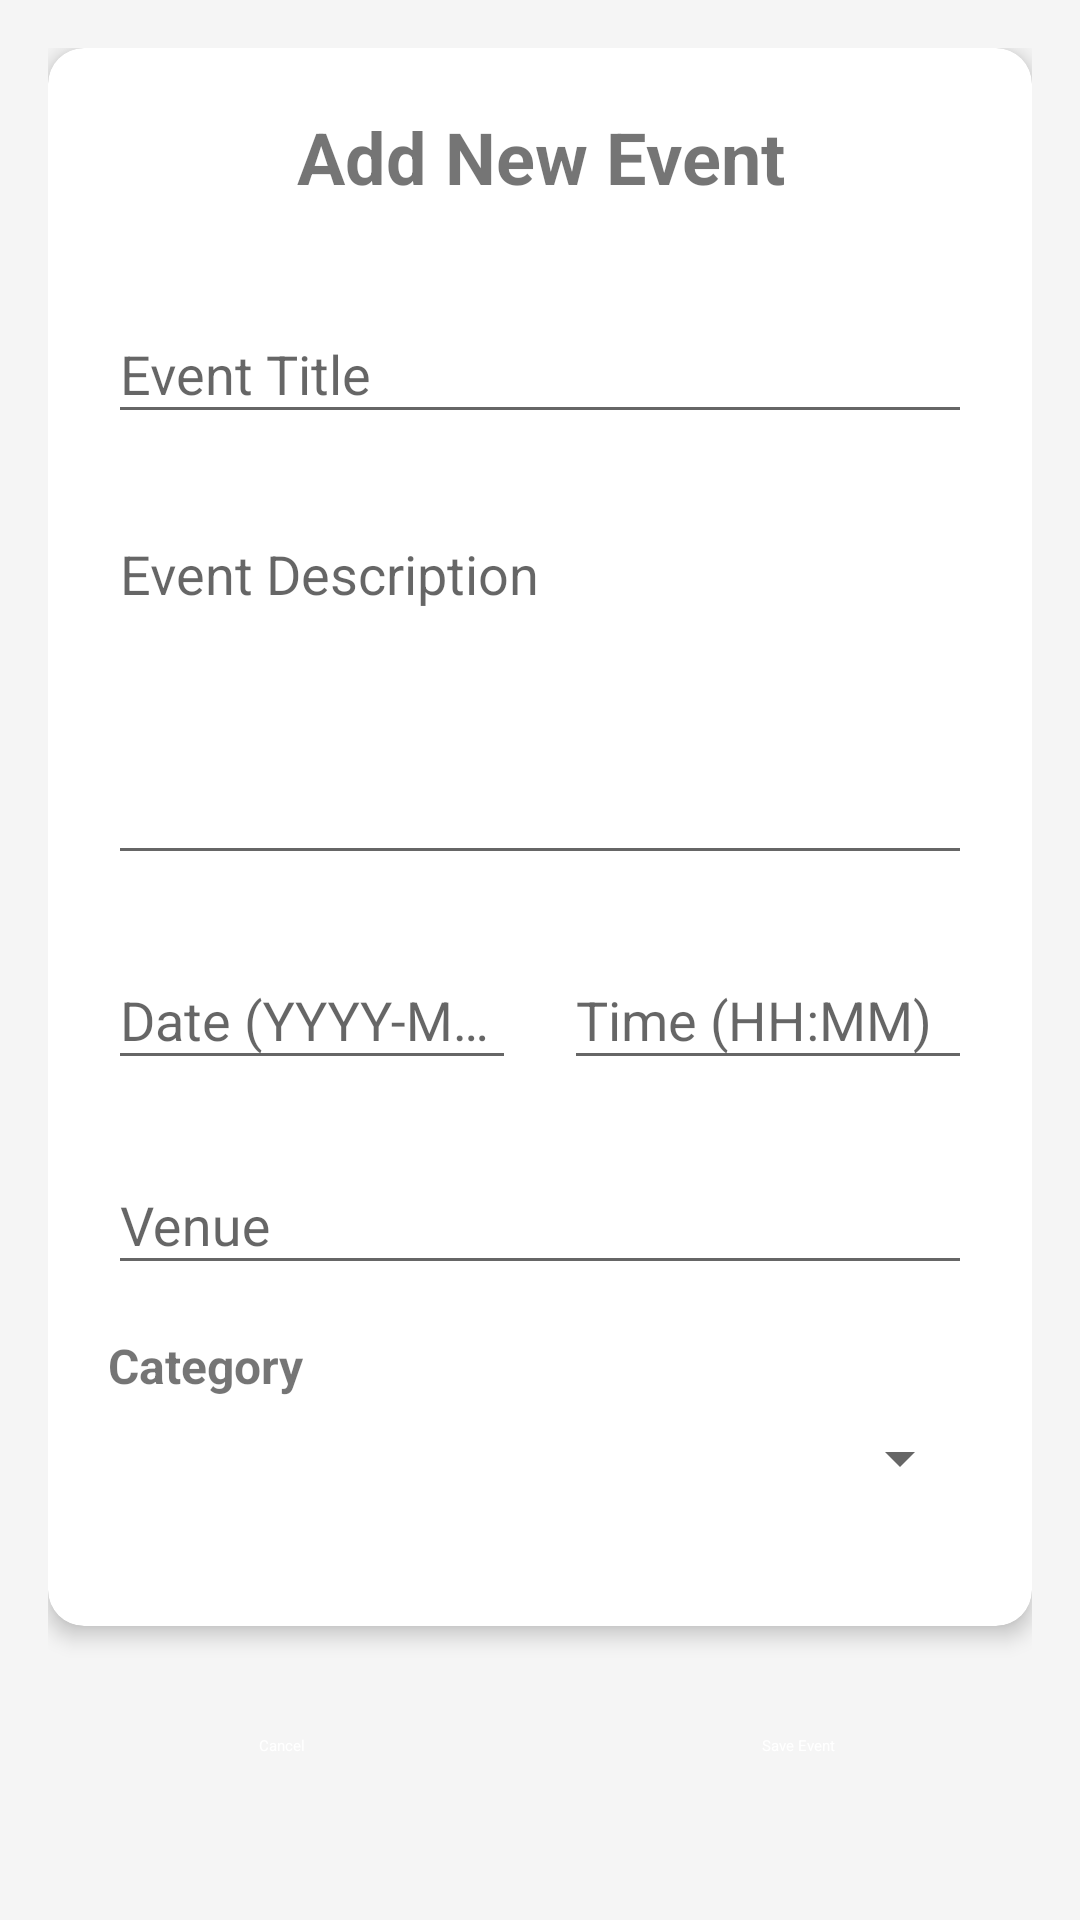

Android layout source for this screen:
<!-- AndroidManifest.xml: application theme Theme.AppCompat.Light.DarkActionBar -->
<!-- res/layout/activity_add_event.xml -->
<?xml version="1.0" encoding="utf-8"?>
<ScrollView xmlns:android="http://schemas.android.com/apk/res/android"
    xmlns:app="http://schemas.android.com/apk/res-auto"
    android:layout_width="match_parent"
    android:layout_height="match_parent"
    android:padding="16dp"
    android:background="#f5f5f5">

    <LinearLayout
        android:layout_width="match_parent"
        android:layout_height="wrap_content"
        android:orientation="vertical">

        <androidx.cardview.widget.CardView
            android:layout_width="match_parent"
            android:layout_height="wrap_content"
            app:cardCornerRadius="12dp"
            app:cardElevation="4dp"
            android:layout_marginBottom="16dp">

            <LinearLayout
                android:layout_width="match_parent"
                android:layout_height="wrap_content"
                android:orientation="vertical"
                android:padding="20dp">

                <TextView
                    android:layout_width="match_parent"
                    android:layout_height="wrap_content"
                    android:text="Add New Event"
                    android:textSize="24sp"
                    android:textStyle="bold"
                    android:gravity="center"
                    android:layout_marginBottom="24dp" />

                
                <com.google.android.material.textfield.TextInputLayout
                    android:layout_width="match_parent"
                    android:layout_height="wrap_content"
                    android:layout_marginBottom="16dp">

                    <com.google.android.material.textfield.TextInputEditText
                        android:id="@+id/edit_text_title"
                        android:layout_width="match_parent"
                        android:layout_height="wrap_content"
                        android:hint="Event Title"
                        android:inputType="textCapWords" />

                </com.google.android.material.textfield.TextInputLayout>

                
                <com.google.android.material.textfield.TextInputLayout
                    android:layout_width="match_parent"
                    android:layout_height="wrap_content"
                    android:layout_marginBottom="16dp">

                    <com.google.android.material.textfield.TextInputEditText
                        android:id="@+id/edit_text_description"
                        android:layout_width="match_parent"
                        android:layout_height="120dp"
                        android:hint="Event Description"
                        android:inputType="textMultiLine"
                        android:gravity="top" />

                </com.google.android.material.textfield.TextInputLayout>

                
                <LinearLayout
                    android:layout_width="match_parent"
                    android:layout_height="wrap_content"
                    android:orientation="horizontal"
                    android:layout_marginBottom="16dp">

                    <com.google.android.material.textfield.TextInputLayout
                        android:layout_width="0dp"
                        android:layout_height="wrap_content"
                        android:layout_weight="1"
                        android:layout_marginEnd="8dp">

                        <com.google.android.material.textfield.TextInputEditText
                            android:id="@+id/edit_text_date"
                            android:layout_width="match_parent"
                            android:layout_height="wrap_content"
                            android:hint="Date (YYYY-MM-DD)"
                            android:inputType="date" />

                    </com.google.android.material.textfield.TextInputLayout>

                    <com.google.android.material.textfield.TextInputLayout
                        android:layout_width="0dp"
                        android:layout_height="wrap_content"
                        android:layout_weight="1"
                        android:layout_marginStart="8dp">

                        <com.google.android.material.textfield.TextInputEditText
                            android:id="@+id/edit_text_time"
                            android:layout_width="match_parent"
                            android:layout_height="wrap_content"
                            android:hint="Time (HH:MM)"
                            android:inputType="time" />

                    </com.google.android.material.textfield.TextInputLayout>

                </LinearLayout>

                
                <com.google.android.material.textfield.TextInputLayout
                    android:layout_width="match_parent"
                    android:layout_height="wrap_content"
                    android:layout_marginBottom="16dp">

                    <com.google.android.material.textfield.TextInputEditText
                        android:id="@+id/edit_text_venue"
                        android:layout_width="match_parent"
                        android:layout_height="wrap_content"
                        android:hint="Venue"
                        android:inputType="textCapWords" />

                </com.google.android.material.textfield.TextInputLayout>

                
                <TextView
                    android:layout_width="match_parent"
                    android:layout_height="wrap_content"
                    android:text="Category"
                    android:textSize="16sp"
                    android:textStyle="bold"
                    android:layout_marginBottom="8dp" />

                <Spinner
                    android:id="@+id/spinner_category"
                    android:layout_width="match_parent"
                    android:layout_height="wrap_content"
                    android:layout_marginBottom="24dp" />

            </LinearLayout>

        </androidx.cardview.widget.CardView>

        
        <LinearLayout
            android:layout_width="match_parent"
            android:layout_height="wrap_content"
            android:orientation="horizontal">

            <Button
                android:id="@+id/button_cancel"
                android:layout_width="0dp"
                android:layout_height="wrap_content"
                android:layout_weight="1"
                android:text="Cancel"
                android:backgroundTint="#9E9E9E"
                android:textColor="#FFFFFF"
                android:layout_marginEnd="8dp"
                style="@style/Widget.Material3.Button" />

            <Button
                android:id="@+id/button_save"
                android:layout_width="0dp"
                android:layout_height="wrap_content"
                android:layout_weight="1"
                android:text="Save Event"
                android:backgroundTint="#4CAF50"
                android:textColor="#FFFFFF"
                android:layout_marginStart="8dp"
                style="@style/Widget.Material3.Button" />

        </LinearLayout>

    </LinearLayout>

</ScrollView>
<!-- resources referenced by this layout -->
<resources>

</resources>
